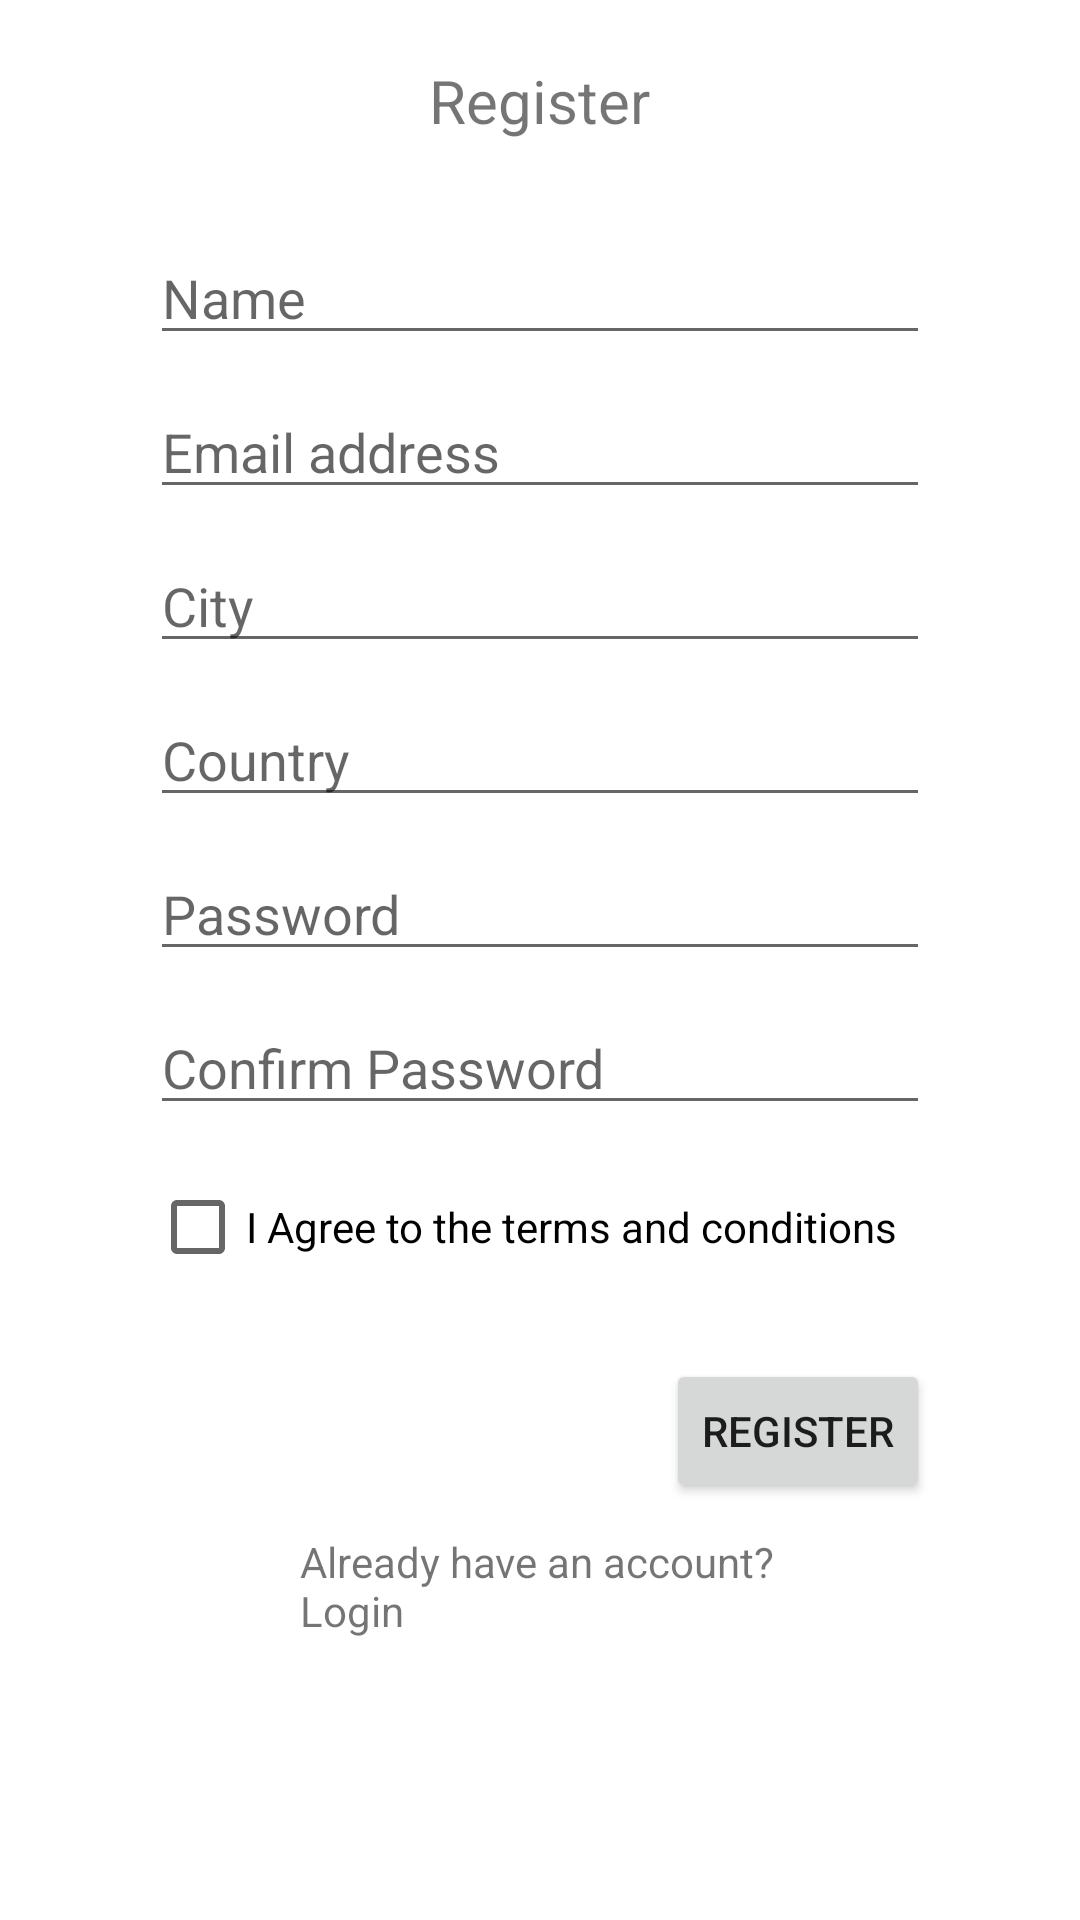

Write the Android layout XML for this screen, with the resource values it uses.
<!-- AndroidManifest.xml: application theme Theme.PantranaFinal -->
<!-- res/layout/activity_register.xml -->
<?xml version="1.0" encoding="utf-8"?>
<LinearLayout xmlns:android="http://schemas.android.com/apk/res/android"
    xmlns:app="http://schemas.android.com/apk/res-auto"
    xmlns:tools="http://schemas.android.com/tools"
    android:layout_width="match_parent"
    android:layout_height="match_parent"
    android:orientation="vertical"
    tools:context=".Register">

    <TextView
        android:layout_width="wrap_content"
        android:layout_height="wrap_content"
        android:text="Register"
        android:layout_gravity="center"
        android:textSize="20dp"
        android:layout_marginTop="20dp"/>

    <EditText
        android:id="@+id/etname"
        android:layout_width="match_parent"
        android:layout_height="wrap_content"
        android:layout_marginHorizontal="50dp"
        android:layout_marginTop="30dp"
        android:hint="Name" />

    <EditText
        android:id="@+id/etemail"
        android:layout_width="match_parent"
        android:layout_height="wrap_content"
        android:layout_marginHorizontal="50dp"
        android:layout_marginTop="10dp"
        android:hint="Email address" />

    <EditText
        android:id="@+id/etcity"
        android:layout_width="match_parent"
        android:layout_height="wrap_content"
        android:layout_marginHorizontal="50dp"
        android:layout_marginTop="10dp"
        android:hint="City" />

    <EditText
        android:id="@+id/etcountry"
        android:layout_width="match_parent"
        android:layout_height="wrap_content"
        android:layout_marginHorizontal="50dp"
        android:layout_marginTop="10dp"
        android:hint="Country" />

    <EditText
        android:id="@+id/etpassword"
        android:layout_width="match_parent"
        android:layout_height="wrap_content"
        android:layout_marginHorizontal="50dp"
        android:layout_marginTop="10dp"
        android:hint="Password"
        android:inputType="textPassword"/>

    <EditText
        android:id="@+id/etcnfrmpw"
        android:layout_width="match_parent"
        android:layout_height="wrap_content"
        android:layout_marginHorizontal="50dp"
        android:layout_marginTop="10dp"
        android:hint="Confirm Password"
        android:inputType="textPassword"/>

    <CheckBox
        android:id="@+id/cbcond"
        android:layout_width="wrap_content"
        android:layout_height="wrap_content"
        android:text="I Agree to the terms and conditions"
        android:layout_marginTop="10dp"
        android:layout_marginHorizontal="50dp"
        />
    <Button
        android:id="@+id/btnregister"
        android:layout_width="wrap_content"
        android:layout_height="wrap_content"
        android:text="Register"
        android:layout_gravity="right"
        android:layout_marginHorizontal="50dp"
        android:layout_marginTop="20dp"/>

    <TextView
        android:id="@+id/tvlogin"
        android:layout_width="match_parent"
        android:layout_height="wrap_content"
        android:text="Already have an account? Login"
        android:layout_marginTop="10dp"
        android:layout_marginHorizontal="100dp"
        android:layout_gravity="center"/>




</LinearLayout>
<!-- resources referenced by this layout -->
<resources>
  <style name="Theme.PantranaFinal" parent="Theme.MaterialComponents.DayNight.DarkActionBar">
          
          <item name="colorPrimary">@color/purple_500</item>
          <item name="colorPrimaryVariant">@color/purple_700</item>
          <item name="colorOnPrimary">@color/white</item>
          
          <item name="colorSecondary">@color/teal_200</item>
          <item name="colorSecondaryVariant">@color/teal_700</item>
          <item name="colorOnSecondary">@color/black</item>
          
          <item name="android:statusBarColor" tools:targetApi="l">?attr/colorPrimaryVariant</item>
          
      </style>
  <!-- not gathered from this repository: default colours our renderer supplied (Android Studio template values) -->
  <color name="purple_500">#FF6200EE</color>
  <color name="purple_700">#FF3700B3</color>
  <color name="teal_200">#FF03DAC5</color>
  <color name="teal_700">#FF018786</color>
  <color name="black">#FF000000</color>
  <color name="white">#FFFFFFFF</color>
</resources>
